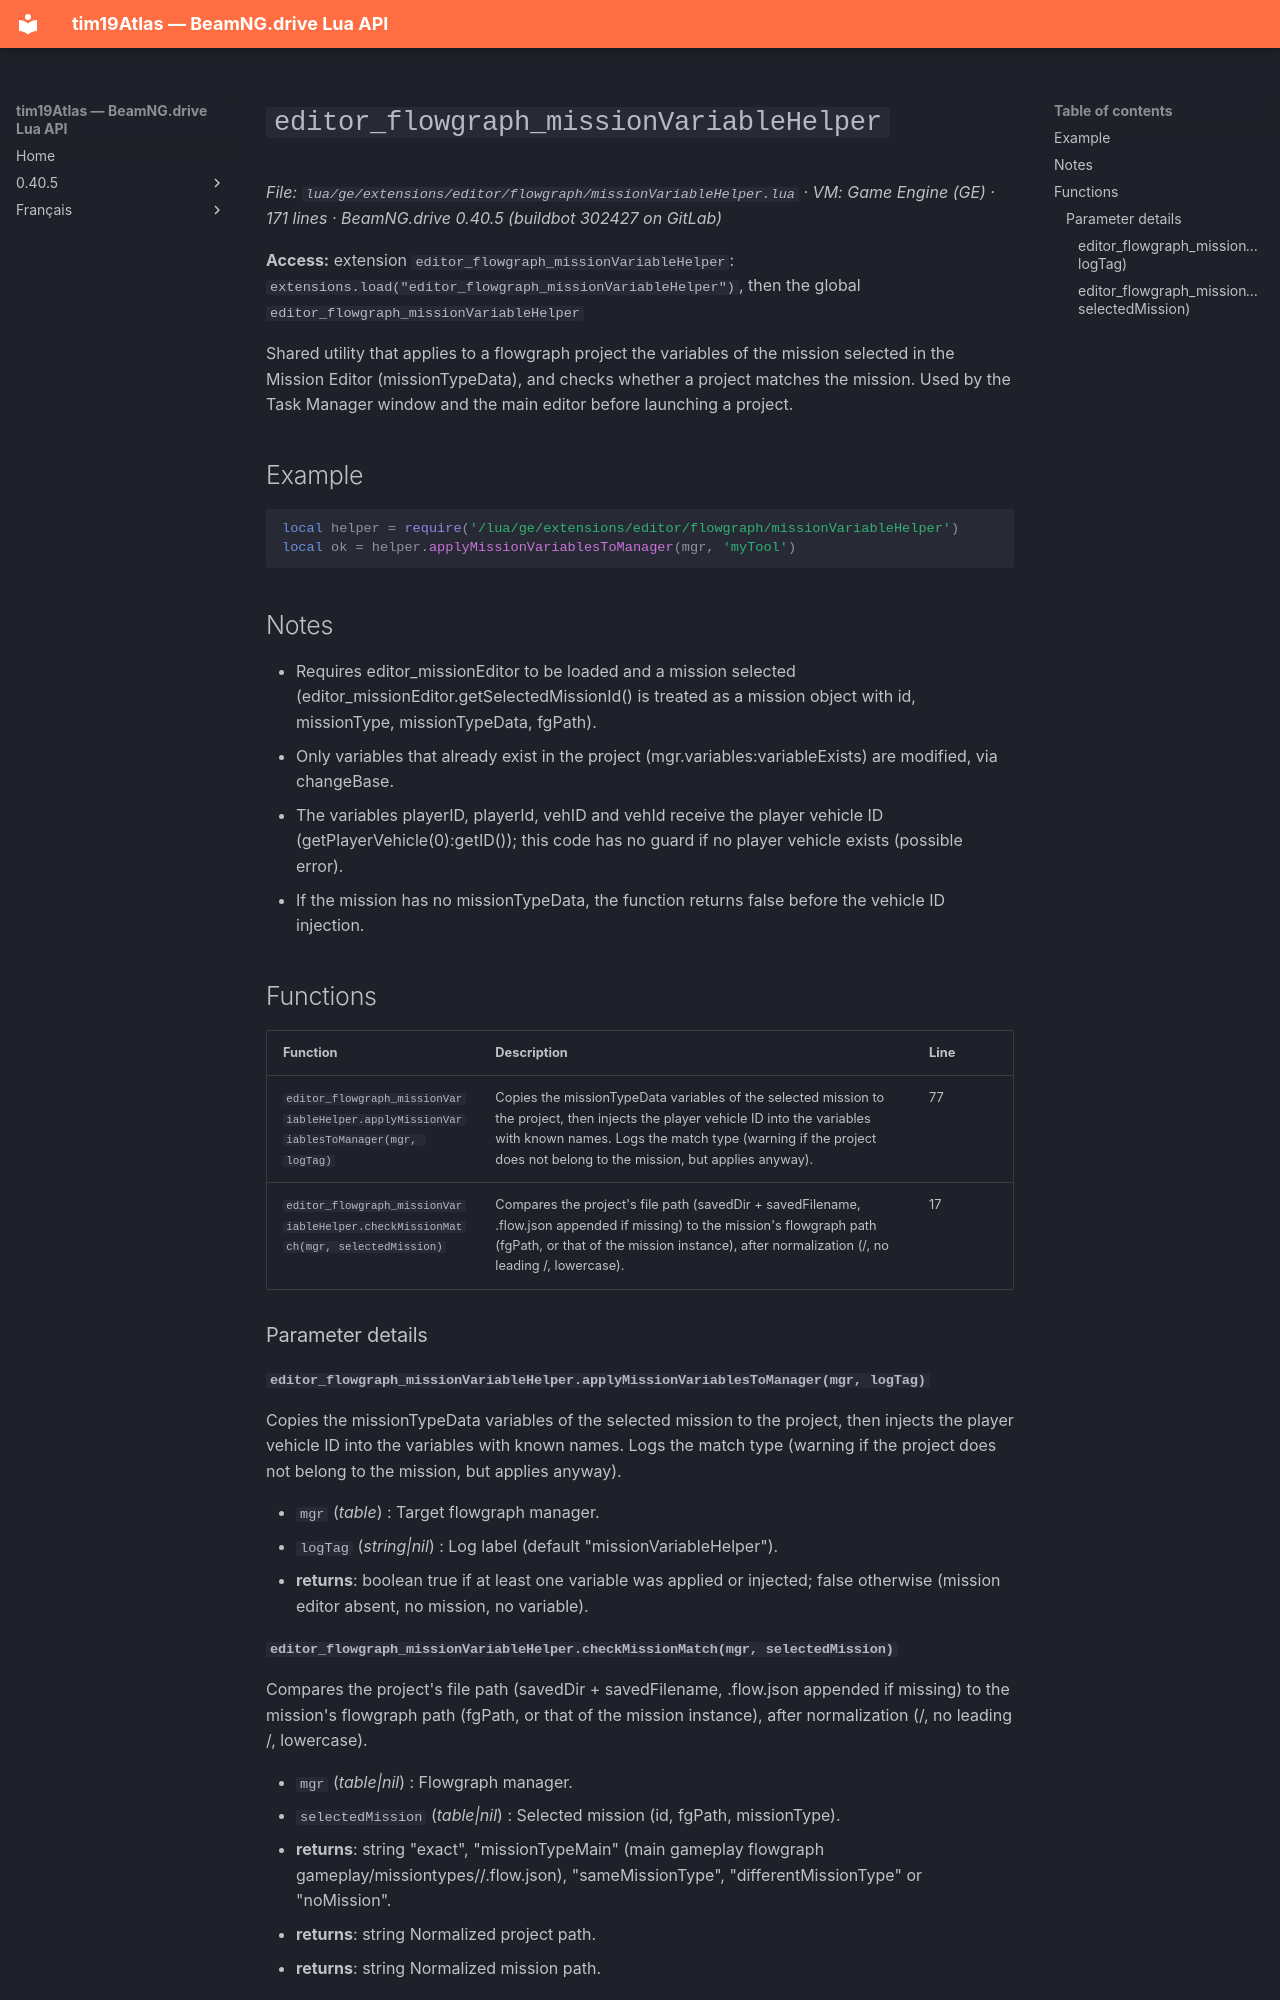

repository: Tim0219800/beamng-lua-atlas · page: 0.40.5/ge/extensions/editor/flowgraph/missionVariableHelper.html · generator: mkdocs

# `editor_flowgraph_missionVariableHelper`

*File: `lua/ge/extensions/editor/flowgraph/missionVariableHelper.lua` · VM: Game Engine (GE) · 171 lines · BeamNG.drive 0.40.5 (buildbot 302427 on GitLab)*

**Access:** extension `editor_flowgraph_missionVariableHelper`: `extensions.load("editor_flowgraph_missionVariableHelper")`, then the global `editor_flowgraph_missionVariableHelper`

Shared utility that applies to a flowgraph project the variables of the mission selected in the Mission Editor (missionTypeData), and checks whether a project matches the mission. Used by the Task Manager window and the main editor before launching a project.

## Example

```lua
local helper = require('/lua/ge/extensions/editor/flowgraph/missionVariableHelper')
local ok = helper.applyMissionVariablesToManager(mgr, 'myTool')
```

## Notes

- Requires editor_missionEditor to be loaded and a mission selected (editor_missionEditor.getSelectedMissionId() is treated as a mission object with id, missionType, missionTypeData, fgPath).
- Only variables that already exist in the project (mgr.variables:variableExists) are modified, via changeBase.
- The variables playerID, playerId, vehID and vehId receive the player vehicle ID (getPlayerVehicle(0):getID()); this code has no guard if no player vehicle exists (possible error).
- If the mission has no missionTypeData, the function returns false before the vehicle ID injection.

## Functions

| Function | Description | Line |
|---|---|---|
| `editor_flowgraph_missionVariableHelper.applyMissionVariablesToManager(mgr, logTag)` | Copies the missionTypeData variables of the selected mission to the project, then injects the player vehicle ID into the variables with known names. Logs the match type (warning if the project does not belong to the mission, but applies anyway). | 77 |
| `editor_flowgraph_missionVariableHelper.checkMissionMatch(mgr, selectedMission)` | Compares the project's file path (savedDir + savedFilename, .flow.json appended if missing) to the mission's flowgraph path (fgPath, or that of the mission instance), after normalization (/, no leading /, lowercase). | 17 |

### Parameter details

#### `editor_flowgraph_missionVariableHelper.applyMissionVariablesToManager(mgr, logTag)`

Copies the missionTypeData variables of the selected mission to the project, then injects the player vehicle ID into the variables with known names. Logs the match type (warning if the project does not belong to the mission, but applies anyway).

- `mgr` (*table*) : Target flowgraph manager.
- `logTag` (*string|nil*) : Log label (default "missionVariableHelper").
- **returns**: boolean true if at least one variable was applied or injected; false otherwise (mission editor absent, no mission, no variable).
